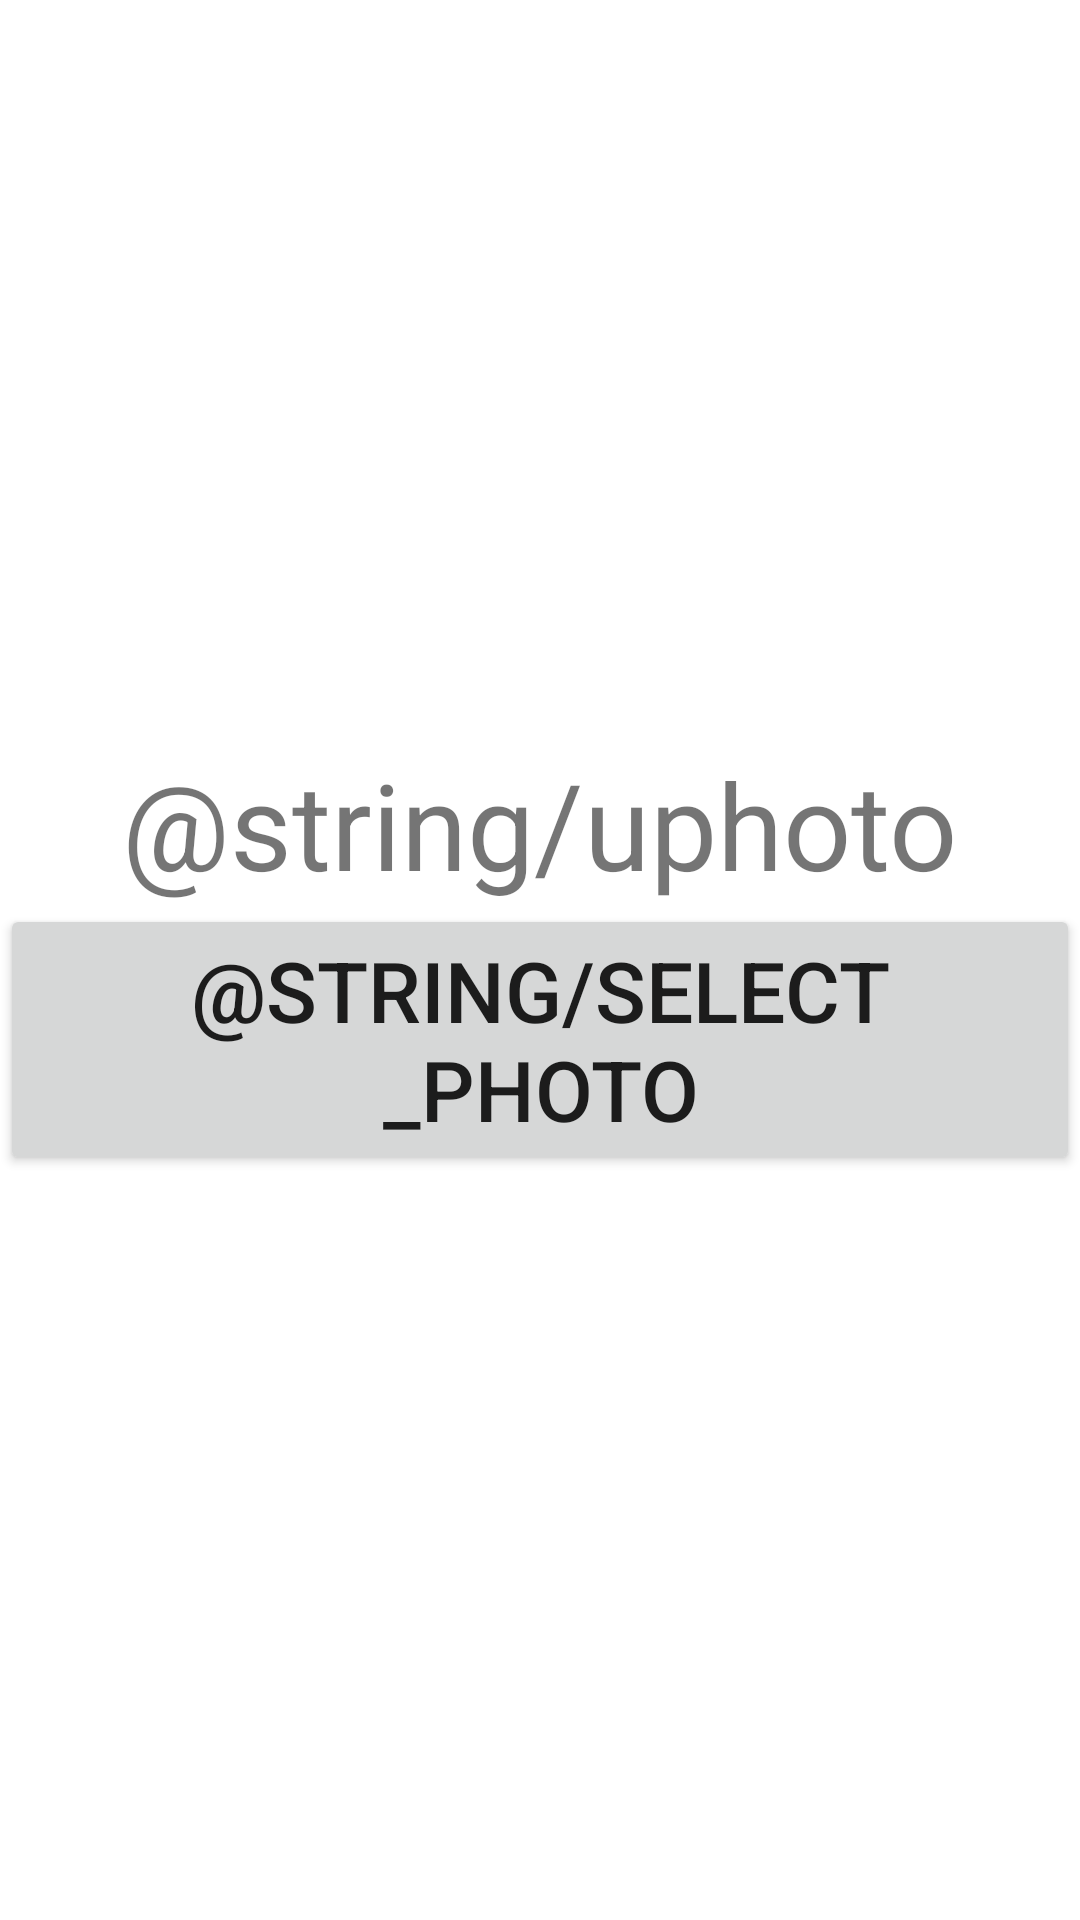

Reconstruct the res/layout file that produces this screen, plus the resources it refers to.
<!-- AndroidManifest.xml: application theme Theme.UPhoto -->
<!-- res/layout/activity_main.xml -->
<?xml version="1.0" encoding="utf-8"?>
<LinearLayout xmlns:android="http://schemas.android.com/apk/res/android"
    xmlns:app="http://schemas.android.com/apk/res-auto"
    xmlns:tools="http://schemas.android.com/tools"
    android:orientation="vertical"
    android:gravity="center"
    android:layout_width="match_parent"
    android:layout_height="match_parent"
    tools:context=".MainActivity">

    <TextView
        android:layout_width="wrap_content"
        android:layout_height="wrap_content"
        android:text="@string/uphoto"
        android:textSize="40sp"
        app:layout_constraintBottom_toBottomOf="parent"
        app:layout_constraintLeft_toLeftOf="parent"
        app:layout_constraintRight_toRightOf="parent"
        app:layout_constraintTop_toTopOf="parent"
        app:layout_constraintVertical_bias="0.053" />

    <LinearLayout
        android:layout_width="wrap_content"
        android:layout_height="wrap_content"
        android:orientation="vertical">
        <Button
            android:id="@+id/select_button"
            android:layout_width="wrap_content"
            android:layout_height="wrap_content"
            android:text="@string/select_photo"
            android:textSize="28sp"
            tools:layout_editor_absoluteX="75dp"
            tools:layout_editor_absoluteY="181dp" />
    </LinearLayout>

</LinearLayout>
<!-- resources referenced by this layout -->
<resources>
  <style name="Theme.UPhoto" parent="Theme.MaterialComponents.DayNight.DarkActionBar">
          
          <item name="colorPrimary">@color/purple_500</item>
          <item name="colorPrimaryVariant">@color/purple_700</item>
          <item name="colorOnPrimary">@color/white</item>
          
          <item name="colorSecondary">@color/teal_200</item>
          <item name="colorSecondaryVariant">@color/teal_700</item>
          <item name="colorOnSecondary">@color/black</item>
          
          <item name="android:statusBarColor" tools:targetApi="l">?attr/colorPrimaryVariant</item>
          
      </style>
  <color name="purple_500">#FF6200EE</color>
  <color name="purple_700">#FF3700B3</color>
  <color name="white">#FFFFFFFF</color>
  <color name="teal_200">#FF03DAC5</color>
  <color name="teal_700">#FF018786</color>
  <color name="black">#FF000000</color>
</resources>
